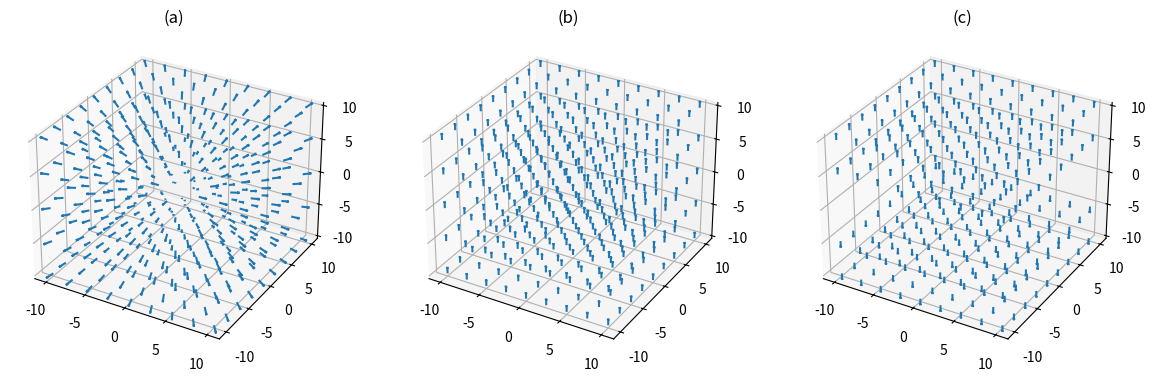

Source code (Python):
# This import registers the 3D projection, but is otherwise unused.
from mpl_toolkits.mplot3d import Axes3D  # noqa: F401 unused import

import matplotlib.pyplot as plt
import numpy as np

# Create figure object with title and make the height/width ratio = 1:3
figure_title = 'Figure 1.18 in Griffiths, Introduction to Electrodynamics, 4th Ed.'
fig = plt.figure(figsize=plt.figaspect(0.333), num=figure_title)

# Create in 1-row, 3-column table of subplots the first subplot
ax1 = fig.add_subplot(1, 3, 1, projection='3d')

# Set up the grid
#   In the x-direction
x_minimum = -10
x_maximum = 10
n_x_points = 9
x_points = np.linspace(x_minimum, x_maximum, n_x_points)
#   In the y-direction
y_minimum = x_minimum
y_maximum = x_maximum
n_y_points = n_x_points
y_points = np.linspace(y_minimum, y_maximum, n_y_points)
#   In the z-direction
z_minimum = x_minimum
z_maximum = x_maximum
n_z_points = 5
z_points = np.linspace(z_minimum, z_maximum, n_z_points)
#   Put all of the grid vectors into matrices
x, y, z = np.meshgrid(x_points, y_points, z_points)

# Make the direction data for the arrows (vector = (u = x, v = y, w = z))
# (Example 1.14)
u = x
v = y
w = z

# Create vectors at grid points x, y, z of components u, v, w normalized
ax1.quiver(x, y, z, u, v, w, normalize=True)
plt.title("(a)")

# Make a second subplot on the same grid with arrows (vector = (u = 0, v = 0, w = 1))
ax2 = fig.add_subplot(1, 3, 2, projection='3d')
u = 0
v = 0
w = 1
ax2.quiver(x, y, z, u, v, w, normalize=True)
plt.title("(b)")

# Make a third subplot on the same grid with arrows (vector = (u = 0, v = 0, w = z))
ax3 = fig.add_subplot(1, 3, 3, projection='3d')
u = 0
v = 0
w = z
ax3.quiver(x, y, z, u, v, w, normalize=True)
plt.title("(c)")

plt.show()

